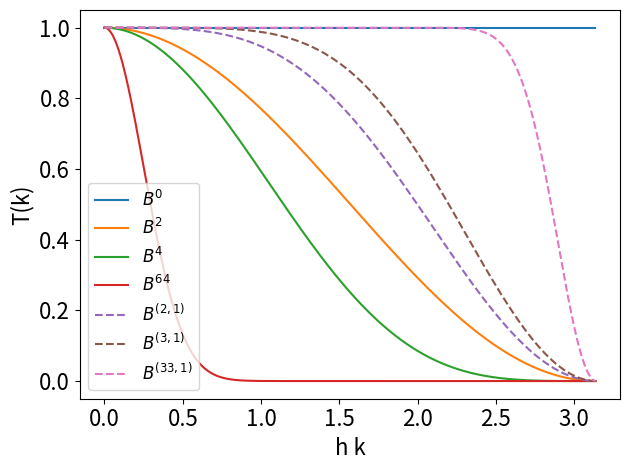

Generate this figure with matplotlib: (Note: this script raises an exception after producing the figure.)
import numpy as np
import matplotlib.pyplot as plt
from scipy.signal import freqz
import numpy as np
import matplotlib.pyplot as plt
from scipy.special import comb

def initialize_binomial_filters(max_order):
    filters = []
    for n in range(0, max_order+1, 2):
        m = 1 / (2**n)
        d = [comb(n, k) for k in range(n+1)]
        filters.append(m * np.array(d))

    return filters

def T(k, h, alpha):
    a0 = (11/16) + (5/8) * alpha
    a1 = (15/32) + (17/16) * alpha
    a2 = (-3/16) + (3/8) * alpha
    a3 = (1/32) - (1/16) * alpha
    numerator = a0 + a1 * np.cos(h * k) + a2 * np.cos(2 * h * k) + a3 * np.cos(3 * h * k)
    denominator = 1 + 2 * alpha * np.cos(h * k)
    
    return numerator / denominator

def initialize_odd_array(length):
    middle_index = length // 2
    array = [0] * length
    array[middle_index] = 1

    return np.array(array)



def compute_filters(n, l):
    # Define the binomial filter B^2
    B2 = np.array([0.25, 0.5, 0.25])

    # Define the identity filter
    identity_filter = np.array([0, 1, 0])

    # Initialize a list to store filter arrays
    filter_list = []

    for i in range(2, n+1):        
        # Compute the filter coefficients
        f1 = identity_filter - B2
        coefficients = f1

        for _ in range(i-1):
            coefficients = np.convolve(f1, coefficients, mode='full')

        # Compute the final filter
        f2 = initialize_odd_array(len(coefficients)) - coefficients
        result = f2
        for _ in range(l - 1):
            result = np.convolve(f2, result, mode='full')

        # Normalize the filter
        result /= np.sum(result)

        filter_list.append(result)

    return filter_list

## PADE FILTERS
# h = 1.0
# # Create an array of k values from 0 to pi
# k_values = np.linspace(0, np.pi, 1000)
# # Iterate over alpha values and plot the transfer function for each
# alphas = np.arange(-0.5, 0.6, 0.1)
# for alpha in alphas:
#     T_values = T(k_values, h, alpha)
#     plt.plot(k_values, T_values, linestyle='--',label=f"α = {alpha:.1f}")

binomial_filters = initialize_binomial_filters(64)
smoothing_filters = compute_filters(33, 1)
combined_filters = binomial_filters + smoothing_filters

binomial_indices = [0, 1, 2,len(binomial_filters) - 1]
smoothing_indices = [len(binomial_filters), 
                    len(binomial_filters) + 1, 
                    len(binomial_filters) + len(smoothing_filters) - 1]
combined_indices = binomial_indices + smoothing_indices

binomial_labels = {i: f"$B^{{{i*2}}}$" for i in range(len(binomial_filters))}
smoothing_labels = {i + len(binomial_filters): f"$B^{{{i + 2, 1}}}$" for i in range(len(smoothing_filters))}
combined_labels = {**binomial_labels, **smoothing_labels}


for idx, i in enumerate(combined_indices):
    w, h = freqz(combined_filters[i], worN=512)
    
    # Determine linestyle based on the origin of the filter
    linestyle = '-' if i < len(binomial_filters) else '--'
    
    plt.plot(w, np.abs(h), linestyle=linestyle,  label=combined_labels[i])

label_fontsize = 16
legend_fontsize = 12

plt.xlabel("h k", fontsize=label_fontsize)
plt.ylabel("T(k)", fontsize=label_fontsize)
plt.legend(fontsize=legend_fontsize,loc="lower left")

# Increasing tick font size
plt.xticks(fontsize=label_fontsize)
plt.yticks(fontsize=label_fontsize)

plt.tight_layout()  # Adjust the layout for no clipping of labels
plt.savefig("../figures/report_plots/magnitude_response_binomial_filters.png", dpi=600)
plt.show()